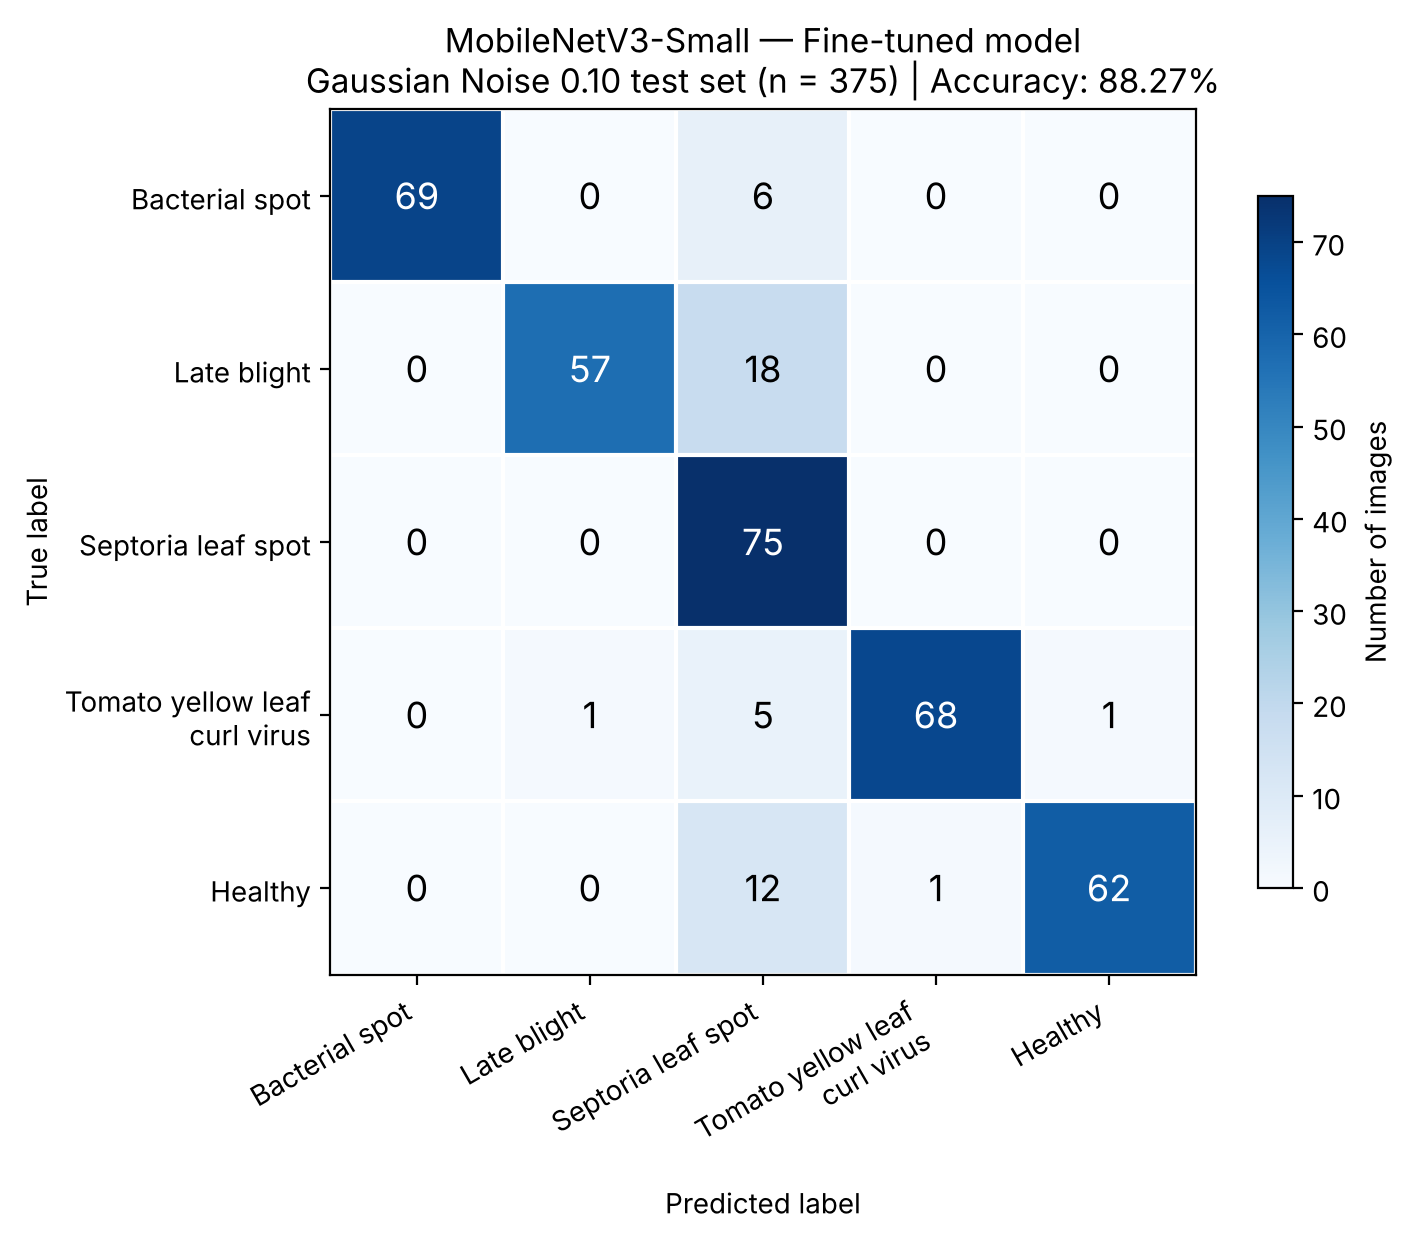

The table this chart was drawn from, first rows:
, Tomato_Bacterial_spot, Tomato_Late_blight, Tomato_Septoria_leaf_spot, Tomato__Tomato_YellowLeaf__Curl_Virus, Tomato_healthy
Tomato_Bacterial_spot, 69, 0, 6, 0, 0
Tomato_Late_blight, 0, 57, 18, 0, 0
Tomato_Septoria_leaf_spot, 0, 0, 75, 0, 0
Tomato__Tomato_YellowLeaf__Curl_Virus, 0, 1, 5, 68, 1
Tomato_healthy, 0, 0, 12, 1, 62
